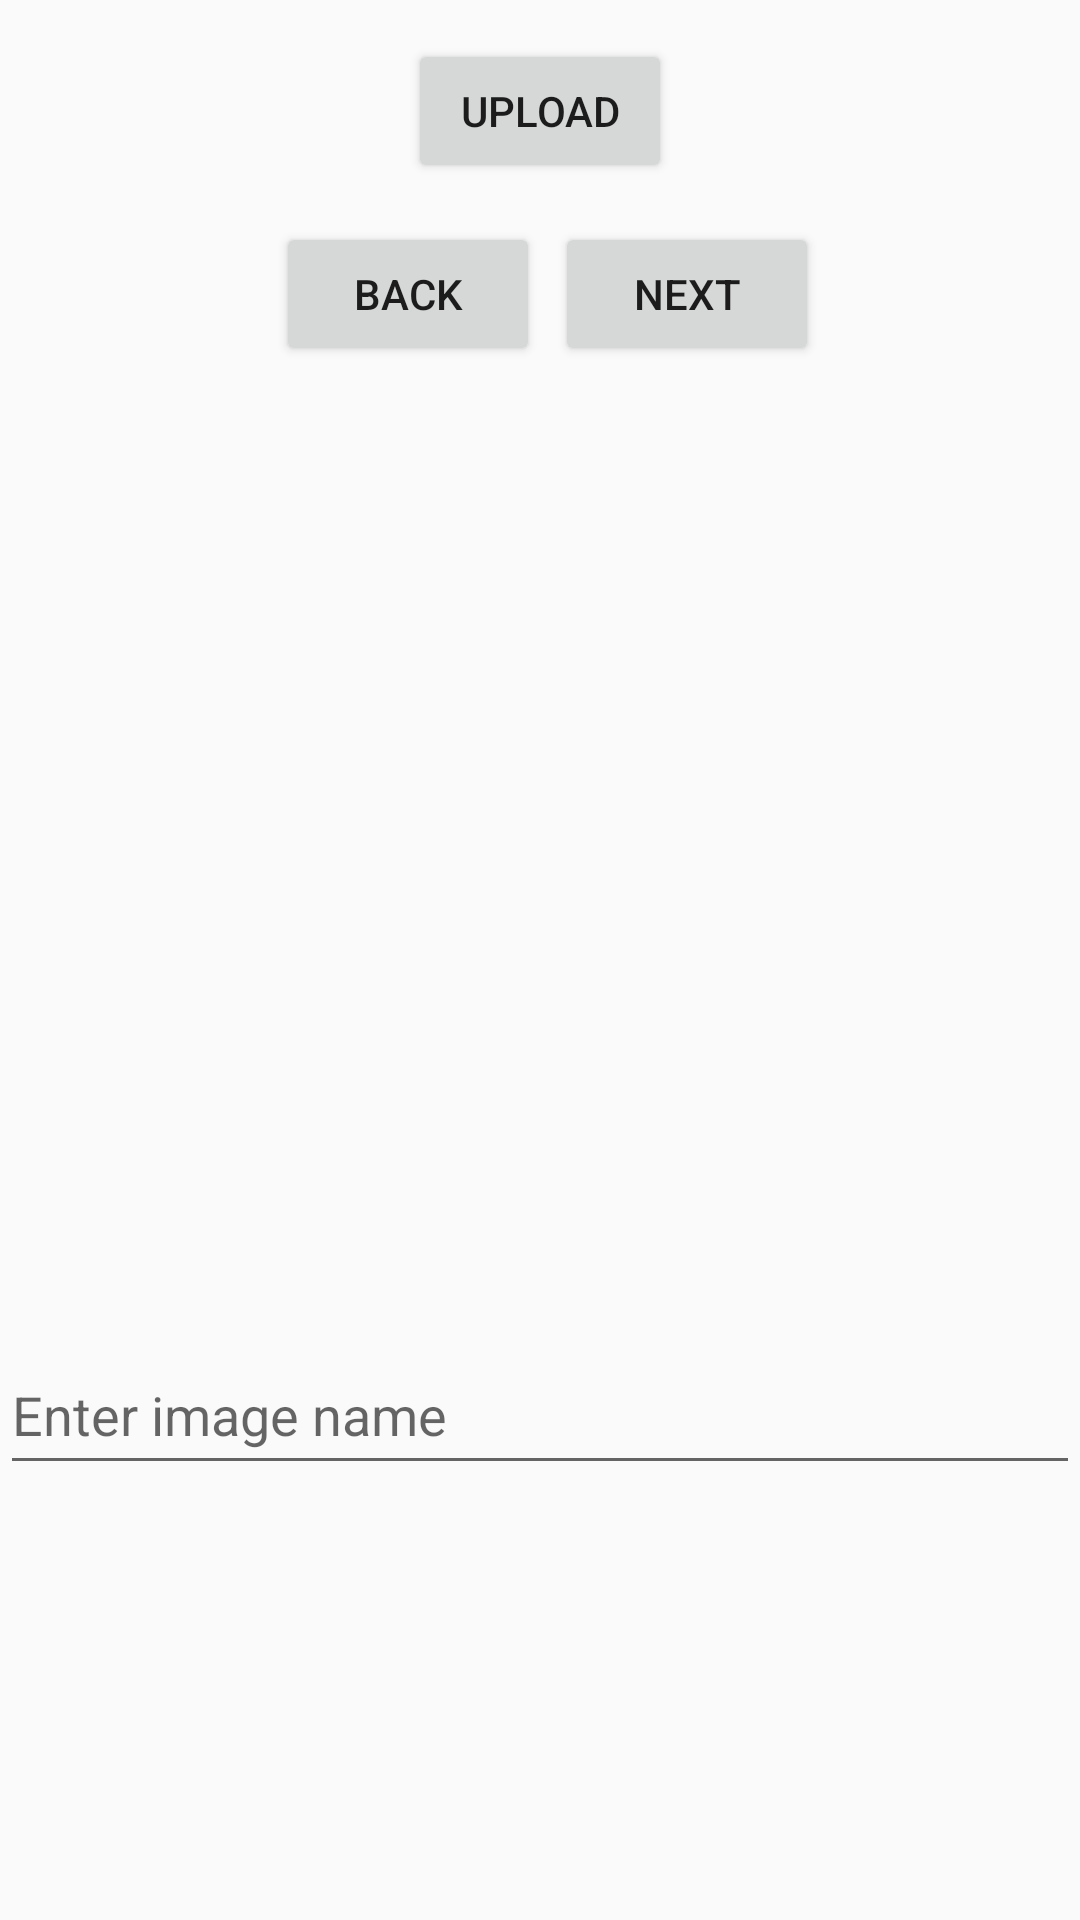

Write the Android layout XML for this screen, with the resource values it uses.
<!-- AndroidManifest.xml: application theme AppTheme -->
<!-- res/layout/upload_layout.xml -->
<?xml version="1.0" encoding="utf-8"?>
<RelativeLayout xmlns:android="http://schemas.android.com/apk/res/android"
    android:orientation="vertical"
    android:layout_width="match_parent"
    android:layout_height="match_parent">


    <Button
        android:text="@string/upload"
        android:layout_width="wrap_content"
        android:layout_height="wrap_content"
        android:layout_alignParentTop="true"
        android:layout_centerHorizontal="true"
        android:layout_marginTop="13dp"
        android:id="@+id/btnUploadImage"/>

    <RelativeLayout
        android:layout_width="wrap_content"
        android:layout_height="wrap_content"
        android:layout_below="@+id/btnUploadImage"
        android:layout_centerHorizontal="true">

        <Button
            android:text="@string/back"
            android:layout_width="wrap_content"
            android:layout_height="wrap_content"
            android:layout_marginTop="13dp"
            android:layout_marginLeft="5dp"
            android:id="@+id/btnBackImage"
            />

        <Button
            android:text="@string/next"
            android:layout_width="wrap_content"
            android:layout_height="wrap_content"
            android:layout_marginTop="13dp"
            android:layout_marginLeft="5dp"
            android:id="@+id/btnNextImage"
            android:layout_toRightOf="@+id/btnBackImage"/>



    </RelativeLayout>


    <ImageView
        android:layout_width="250dp"
        android:layout_height="250dp"
        android:layout_centerVertical="true"
        android:layout_centerHorizontal="true"
        android:id="@+id/uploadImage"
        />
    <EditText
        android:layout_width="match_parent"
        android:layout_height="50dp"
        android:layout_below="@+id/uploadImage"
        android:id="@+id/imageName"
        android:hint="@string/enter_image_name"/>


</RelativeLayout>
<!-- resources referenced by this layout -->
<resources>
  <string name="back">Back</string>
  <string name="enter_image_name">Enter image name</string>
  <string name="next">Next</string>
  <string name="upload">Upload</string>
  <style name="AppTheme" parent="Base.Theme.AppCompat.Light.DarkActionBar">
          
          <item name="colorPrimary">@color/colorPrimary</item>
          <item name="colorPrimaryDark">@color/colorPrimaryDark</item>
          <item name="colorAccent">@color/colorAccent</item>
      </style>
  <color name="colorPrimary">#fa8072</color>
  <color name="colorPrimaryDark">#ff0000</color>
  <color name="colorAccent">#fa8072</color>
</resources>
